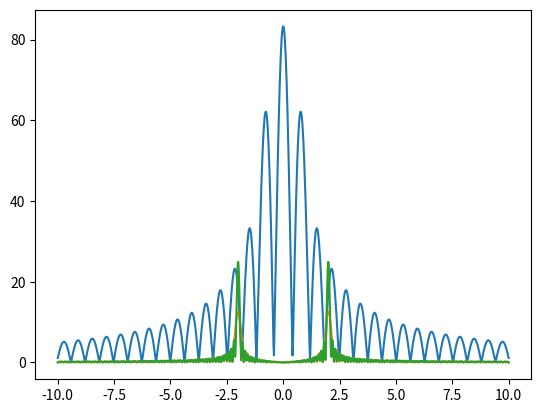

Write the Python code that produced this figure.
import numpy as np
import matplotlib.pyplot as plt

w = np.linspace(-10,10,1000)
F1 = (2/w**3)*( 10*w*np.cos(5*w) + (25*w**2 -2)*np.sin(5*w) )
Fa1 = np.abs(F1) 
plt.plot(w,Fa1)
plt.show()

# problem 2
a = 2
F2L = np.sin(4*np.pi*(a-w))/(a-w)
F2R = np.sin(4*np.pi*(a+w))/(a+w)
F2 = np.abs(F2L + F2R)
plt.plot(w,F2)
plt.show()

# problem 3
# to test this, i just change the 4 to an 8, i dont re derive the 
# entire window function
a = 2
F2L = np.sin(8*np.pi*(a-w))/(a-w)
F2R = np.sin(8*np.pi*(a+w))/(a+w)
F2 = np.abs(F2L + F2R)
plt.plot(w,F2)
plt.show()


